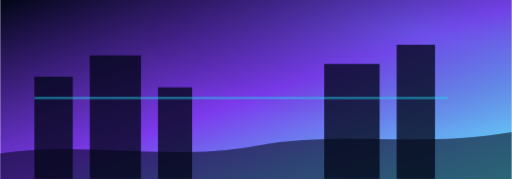
t = 0.00 s
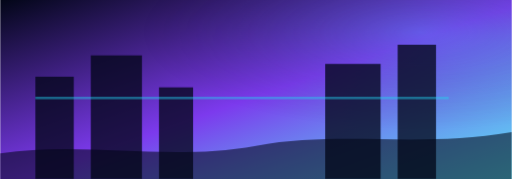
t = 1.00 s
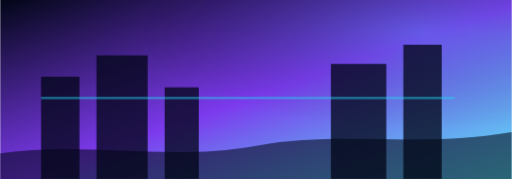
t = 3.00 s
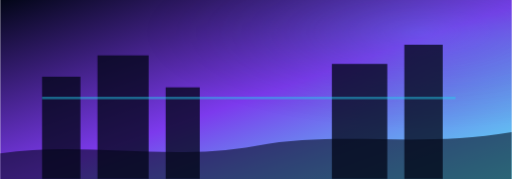
t = 4.00 s
t = 5.00 s: frame unchanged from t = 3.00 s, image omitted
t = 7.00 s: frame unchanged from t = 1.00 s, image omitted

The animated SVG that drew these frames (rendered in a browser with its animation timeline set to each time). Animation: 2 CSS @keyframes rules; one cycle of 8.00 s, repeats indefinitely.

<?xml version="1.0" encoding="UTF-8"?>
<svg xmlns="http://www.w3.org/2000/svg" role="img" viewBox="0 0 1200 420">
  <title>DZN Neon City theme banner animated</title>
  <defs><linearGradient id="theme-neon-city" x1="0" y1="0" x2="1" y2="1"><stop offset="0" stop-color="#020617"/><stop offset=".52" stop-color="#7c3aed"/><stop offset="1" stop-color="#22d3ee" stop-opacity=".72"/></linearGradient><radialGradient id="theme-neon-city-glow" cx="82%" cy="18%" r="55%"><stop offset="0" stop-color="#22d3ee" stop-opacity=".34"/><stop offset="1" stop-color="#020617" stop-opacity="0"/></radialGradient></defs>
  <style>.pulse{animation:pulse 4s ease-in-out infinite}.drift{animation:drift 8s ease-in-out infinite}@keyframes pulse{0%,100%{opacity:.45}50%{opacity:.8}}@keyframes drift{0%,100%{transform:translateX(0)}50%{transform:translateX(18px)}}@media (prefers-reduced-motion: reduce){*{animation:none!important}}</style>
  <rect width="1200" height="420" fill="url(#theme-neon-city)"/>
  <rect class="pulse" width="1200" height="420" fill="url(#theme-neon-city-glow)"/>
  <g class="drift"><g fill="#020617" opacity=".76"><rect x="80" y="180" width="90" height="240"/><rect x="210" y="130" width="120" height="290"/><rect x="370" y="205" width="80" height="215"/><rect x="760" y="150" width="130" height="270"/><rect x="930" y="105" width="90" height="315"/></g><path d="M80 230 H1050" stroke="#22d3ee" stroke-width="6" opacity=".45"/></g>
  <path d="M0 360 C200 330 390 380 600 342 C800 306 980 348 1200 310 V420 H0 Z" fill="#020617" opacity=".56"/>
</svg>
